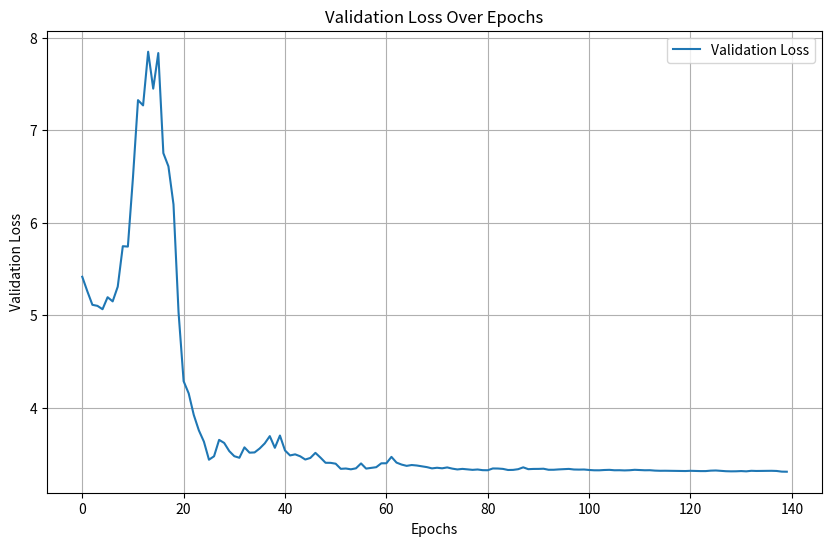

Python code for this plot:
import matplotlib.pyplot as plt

# Provided val_loss data points
val_loss = [
    5.4155, 5.2588, 5.1125, 5.1011, 5.0648, 5.1947, 5.1496, 5.3082, 5.7456, 5.7417, 
    6.4849, 7.3239, 7.2670, 7.8469, 7.4481, 7.8325, 6.7512, 6.6085, 6.1975, 5.0292, 
    4.2870, 4.1551, 3.9231, 3.7565, 3.6342, 3.4390, 3.4761, 3.6534, 3.6200, 3.5321, 
    3.4768, 3.4599, 3.5724, 3.5150, 3.5177, 3.5602, 3.6151, 3.6939, 3.5676, 3.7001, 
    3.5389, 3.4851, 3.4969, 3.4758, 3.4409, 3.4581, 3.5129, 3.4616, 3.4058, 3.4051, 
    3.3958, 3.3404, 3.3439, 3.3352, 3.3459, 3.3988, 3.3430, 3.3500, 3.3582, 3.4000, 
    3.4006, 3.4696, 3.4078, 3.3864, 3.3725, 3.3816, 3.3764, 3.3675, 3.3588, 3.3453, 
    3.3520, 3.3461, 3.3556, 3.3427, 3.3338, 3.3398, 3.3341, 3.3294, 3.3333, 3.3260, 
    3.3251, 3.3444, 3.3437, 3.3397, 3.3279, 3.3290, 3.3365, 3.3566, 3.3367, 3.3393, 
    3.3397, 3.3415, 3.3303, 3.3305, 3.3342, 3.3364, 3.3396, 3.3332, 3.3321, 3.3331, 
    3.3281, 3.3247, 3.3245, 3.3278, 3.3295, 3.3250, 3.3254, 3.3233, 3.3253, 3.3299, 
    3.3274, 3.3249, 3.3255, 3.3212, 3.3194, 3.3198, 3.3187, 3.3170, 3.3153, 3.3166, 
    3.3191, 3.3174, 3.3160, 3.3161, 3.3208, 3.3225, 3.3180, 3.3147, 3.3133, 3.3139, 
    3.3163, 3.3133, 3.3191, 3.3173, 3.3180, 3.3175, 3.3191, 3.3174, 3.3102, 3.3092
]

# Plot the val_loss
plt.figure(figsize=(10, 6))
plt.plot(val_loss, label='Validation Loss')
plt.title('Validation Loss Over Epochs')
plt.xlabel('Epochs')
plt.ylabel('Validation Loss')
plt.legend()
plt.grid(True)
plt.show()
